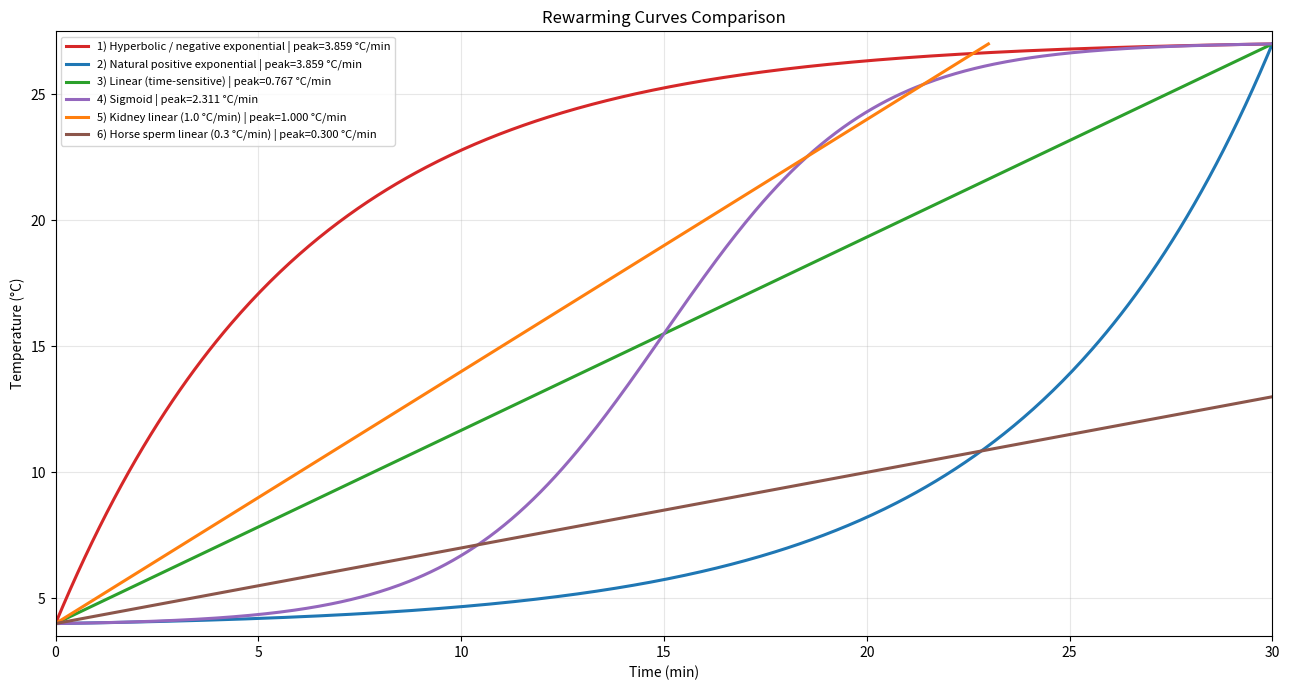

Reproduce this figure in Python.
"""Rewarming curve algorithms and comparison plot generation.

Updated model set (6 curves):
1) Hyperbolic / negative exponential (time-sensitive)
2) Natural positive exponential (time-sensitive)
3) Linear (time-sensitive)
4) Sigmoid (time-sensitive)
5) Kidney linear at 1.0 °C/min (not time-sensitive)
6) Horse sperm linear at 0.3 °C/min (not time-sensitive)
"""

from __future__ import annotations

import math
from dataclasses import dataclass
from typing import Callable

try:
    import matplotlib.pyplot as plt
except ModuleNotFoundError:  # optional
    plt = None


@dataclass(frozen=True)
class CurveParams:
    temp_start: float = 4.0
    temp_end: float = 27.0
    time_total: float = 30.0

    @property
    def delta_t(self) -> float:
        return self.temp_end - self.temp_start


CurveFn = Callable[[float, CurveParams], tuple[float, float]]


def _clip(x: float, lo: float, hi: float) -> float:
    return max(lo, min(x, hi))


def _u(t: float, total: float) -> float:
    if total <= 0:
        raise ValueError("total time must be > 0")
    return _clip(t / total, 0.0, 1.0)


# 1) Hyperbolic / negative exponential (concave, fast early warming)
def curve_hyperbolic_negative_exponential(
    t: float,
    p: CurveParams,
    k_neg: float = 5.0,
) -> tuple[float, float]:
    if k_neg <= 0:
        raise ValueError("k_neg must be > 0")
    u = _u(t, p.time_total)
    denom = 1.0 - math.exp(-k_neg)
    y = (1.0 - math.exp(-k_neg * u)) / denom
    temp = p.temp_start + p.delta_t * y
    rate = p.delta_t / p.time_total * (k_neg * math.exp(-k_neg * u) / denom)
    return temp, rate


# 2) Natural positive exponential (convex, slow early warming)
def curve_natural_positive_exponential(
    t: float,
    p: CurveParams,
    k_pos: float = 5.0,
) -> tuple[float, float]:
    if k_pos <= 0:
        raise ValueError("k_pos must be > 0")
    u = _u(t, p.time_total)
    denom = math.exp(k_pos) - 1.0
    y = (math.exp(k_pos * u) - 1.0) / denom
    temp = p.temp_start + p.delta_t * y
    rate = p.delta_t / p.time_total * (k_pos * math.exp(k_pos * u) / denom)
    return temp, rate


# 3) Linear within fixed 30 min from 4 to 27

def curve_linear_time_sensitive(t: float, p: CurveParams) -> tuple[float, float]:
    u = _u(t, p.time_total)
    temp = p.temp_start + p.delta_t * u
    rate = p.delta_t / p.time_total
    return temp, rate


# 4) Sigmoid (normalized logistic)
def curve_sigmoid(
    t: float,
    p: CurveParams,
    alpha: float = 12.0,
) -> tuple[float, float]:
    if alpha <= 0:
        raise ValueError("alpha must be > 0")
    u = _u(t, p.time_total)

    def s(x: float) -> float:
        return 1.0 / (1.0 + math.exp(-alpha * (x - 0.5)))

    s0 = s(0.0)
    s1 = s(1.0)
    su = s(u)
    y = (su - s0) / (s1 - s0)
    temp = p.temp_start + p.delta_t * y

    ds_du = alpha * su * (1.0 - su)
    dy_du = ds_du / (s1 - s0)
    rate = p.delta_t / p.time_total * dy_du
    return temp, rate


# 5) Kidney linear with fixed maximum gradient 1.0 °C/min (not time-sensitive)
def curve_kidney_linear_max_1c_per_min(t: float, p: CurveParams) -> tuple[float, float]:
    rate = 1.0
    t_needed = p.delta_t / rate
    t_eff = _clip(t, 0.0, t_needed)
    temp = p.temp_start + rate * t_eff
    actual_rate = rate if t < t_needed else 0.0
    return temp, actual_rate


# 6) Horse sperm linear with fixed maximum gradient 0.3 °C/min (not time-sensitive)
def curve_horse_sperm_linear_max_03c_per_min(t: float, p: CurveParams) -> tuple[float, float]:
    rate = 0.3
    t_needed = p.delta_t / rate
    t_eff = _clip(t, 0.0, t_needed)
    temp = p.temp_start + rate * t_eff
    actual_rate = rate if t < t_needed else 0.0
    return temp, actual_rate


def equation_strings_numeric(p: CurveParams, k_neg: float = 5.0, k_pos: float = 5.0, alpha: float = 12.0) -> dict[str, str]:
    linear_rate = p.delta_t / p.time_total
    return {
        "1) Hyperbolic / negative exponential": (
            f"T(t)={p.temp_start:.3f}+{p.delta_t:.3f}*(1-exp(-{k_neg:.3f}*t/{p.time_total:.3f}))/(1-exp(-{k_neg:.3f}))"
        ),
        "2) Natural positive exponential": (
            f"T(t)={p.temp_start:.3f}+{p.delta_t:.3f}*(exp({k_pos:.3f}*t/{p.time_total:.3f})-1)/(exp({k_pos:.3f})-1)"
        ),
        "3) Linear (time-sensitive)": f"T(t)={p.temp_start:.3f}+{linear_rate:.3f}*t  (0<=t<={p.time_total:.1f})",
        "4) Sigmoid": (
            f"T(t)={p.temp_start:.3f}+{p.delta_t:.3f}*norm_sigmoid(t/{p.time_total:.3f}, alpha={alpha:.3f})"
        ),
        "5) Kidney linear (1.0 °C/min)": f"T(t)={p.temp_start:.3f}+1.000*t  (clamped at {p.temp_end:.3f})",
        "6) Horse sperm linear (0.3 °C/min)": f"T(t)={p.temp_start:.3f}+0.300*t  (clamped at {p.temp_end:.3f})",
    }


def sample_curve(curve: CurveFn, p: CurveParams, t_end: float, n: int = 400) -> tuple[list[float], list[float]]:
    times = [t_end * i / (n - 1) for i in range(n)]
    values = [curve(t, p)[0] for t in times]
    return times, values


def max_rate(curve: CurveFn, p: CurveParams, t_end: float, n: int = 4000) -> float:
    mr = 0.0
    for i in range(n):
        t = t_end * i / (n - 1)
        _, r = curve(t, p)
        mr = max(mr, abs(r))
    return mr


def plot_curves(output_path: str = "rewarming_curves.png") -> str:
    p = CurveParams(temp_start=4.0, temp_end=27.0, time_total=30.0)
    k_neg = 5.0
    k_pos = 5.0
    alpha = 12.0

    plot_time_cutoff = 30.0
    curves: list[tuple[str, CurveFn, float, str]] = [
        ("1) Hyperbolic / negative exponential", lambda t, pp: curve_hyperbolic_negative_exponential(t, pp, k_neg=k_neg), 30.0, "#d62728"),
        ("2) Natural positive exponential", lambda t, pp: curve_natural_positive_exponential(t, pp, k_pos=k_pos), 30.0, "#1f77b4"),
        ("3) Linear (time-sensitive)", curve_linear_time_sensitive, 30.0, "#2ca02c"),
        ("4) Sigmoid", lambda t, pp: curve_sigmoid(t, pp, alpha=alpha), 30.0, "#9467bd"),
        ("5) Kidney linear (1.0 °C/min)", curve_kidney_linear_max_1c_per_min, p.delta_t / 1.0, "#ff7f0e"),
        ("6) Horse sperm linear (0.3 °C/min)", curve_horse_sperm_linear_max_03c_per_min, p.delta_t / 0.3, "#8c564b"),
    ]

    equations = equation_strings_numeric(p, k_neg=k_neg, k_pos=k_pos, alpha=alpha)

    if plt is None:
        return plot_curves_svg_fallback(curves, equations, p, output_path.replace('.png', '.svg'))

    fig, ax = plt.subplots(figsize=(13, 7))
    for label, fn, t_end, color in curves:
        t, y = sample_curve(fn, p, t_end=t_end, n=500)
        peak = max_rate(fn, p, t_end=t_end)
        ax.plot(t, y, color=color, linewidth=2.2, label=f"{label} | peak={peak:.3f} °C/min")


    ax.set_title("Rewarming Curves Comparison")
    ax.set_xlabel("Time (min)")
    ax.set_ylabel("Temperature (°C)")
    ax.grid(True, alpha=0.3)
    ax.set_ylim(3.5, 27.5)
    ax.set_xlim(0, plot_time_cutoff)
    ax.legend(loc="upper left", fontsize=8)
    fig.tight_layout()
    fig.savefig(output_path, dpi=160)
    plt.close(fig)
    return output_path


def plot_curves_svg_fallback(
    curves: list[tuple[str, CurveFn, str]],
    p: CurveParams,
    output_path: str,
    plot_time_cutoff: float = 30.0,
) -> str:
    """Simple no-dependency SVG plot fallback."""
    width, height = 980, 760
    left, right, top, bottom = 80, 80, 40, 70
    plot_w = width - left - right
    plot_h = height - top - bottom

    x_max = plot_time_cutoff
    y_min, y_max = 3.5, 27.5

    def x_px(x: float) -> float:
        return left + (x / x_max) * plot_w

    def y_px(y: float) -> float:
        return top + (1.0 - (y - y_min) / (y_max - y_min)) * plot_h

    parts = [
        f'<svg xmlns="http://www.w3.org/2000/svg" width="{width}" height="{height}">',
        '<rect width="100%" height="100%" fill="white"/>',
        f'<text x="{left}" y="24" font-size="20" font-family="Arial">6 Rewarming Curves Comparison</text>',
        f'<line x1="{left}" y1="{top+plot_h}" x2="{left+plot_w}" y2="{top+plot_h}" stroke="black"/>',
        f'<line x1="{left}" y1="{top}" x2="{left}" y2="{top+plot_h}" stroke="black"/>',
    ]

    # grid
    for i in range(0, 9):
        xv = x_max * i / 8
        xp = x_px(xv)
        parts.append(f'<line x1="{xp:.1f}" y1="{top}" x2="{xp:.1f}" y2="{top+plot_h}" stroke="#eee"/>')
        parts.append(f'<text x="{xp:.1f}" y="{top+plot_h+18}" font-size="11" text-anchor="middle">{xv:.1f}</text>')
    for i in range(0, 7):
        yv = y_min + (y_max - y_min) * i / 6
        yp = y_px(yv)
        parts.append(f'<line x1="{left}" y1="{yp:.1f}" x2="{left+plot_w}" y2="{yp:.1f}" stroke="#eee"/>')
        parts.append(f'<text x="{left-8}" y="{yp+4:.1f}" font-size="11" text-anchor="end">{yv:.1f}</text>')

    # curves
    legend_y = top + 20
    for label, fn, color in curves:
        t, y = sample_curve(fn, p, t_end=plot_time_cutoff, n=500)
        pts = " ".join([f"{x_px(tx):.2f},{y_px(ty):.2f}" for tx, ty in zip(t, y)])
        parts.append(f'<polyline points="{pts}" fill="none" stroke="{color}" stroke-width="2.2"/>')

        peak = max_rate(fn, p, t_end=plot_time_cutoff)
        # legend in plot area (top-left)
        x0 = left + 12
        y0 = legend_y
        parts.append(f'<line x1="{x0}" y1="{y0}" x2="{x0+20}" y2="{y0}" stroke="{color}" stroke-width="3"/>')
        parts.append(
            f'<text x="{x0+26}" y="{y0+4}" font-size="11" font-family="Arial">{label} | peak={peak:.3f} °C/min</text>'
        )
        legend_y += 18

    parts.append(f'<text x="{left+plot_w/2:.1f}" y="{height-12}" font-size="12" text-anchor="middle">Time (min)</text>')
    parts.append(f'<text x="18" y="{top+plot_h/2:.1f}" font-size="12" transform="rotate(-90,18,{top+plot_h/2:.1f})" text-anchor="middle">Temperature (°C)</text>')
    parts.append('</svg>')

    with open(output_path, 'w', encoding='utf-8') as f:
        f.write("\n".join(parts))
    return output_path


def demo() -> None:
    p = CurveParams(temp_start=4.0, temp_end=27.0, time_total=30.0)
    k_neg = 5.0
    k_pos = 5.0
    alpha = 12.0

    print(f"Assumptions (first 4 curves): start={p.temp_start}, end={p.temp_end}, total={p.time_total} min")
    print("Numeric equations:")
    for name, eq in equation_strings_numeric(p, k_neg=k_neg, k_pos=k_pos, alpha=alpha).items():
        print(f"  - {name}: {eq}")

    curve_items: list[tuple[str, CurveFn, float]] = [
        ("1) Hyperbolic / negative exponential", lambda t, pp: curve_hyperbolic_negative_exponential(t, pp, k_neg=k_neg), 30.0),
        ("2) Natural positive exponential", lambda t, pp: curve_natural_positive_exponential(t, pp, k_pos=k_pos), 30.0),
        ("3) Linear (time-sensitive)", curve_linear_time_sensitive, 30.0),
        ("4) Sigmoid", lambda t, pp: curve_sigmoid(t, pp, alpha=alpha), 30.0),
        ("5) Kidney linear (1.0 °C/min)", curve_kidney_linear_max_1c_per_min, p.delta_t / 1.0),
        ("6) Horse sperm linear (0.3 °C/min)", curve_horse_sperm_linear_max_03c_per_min, p.delta_t / 0.3),
    ]

    for name, fn, t_end in curve_items:
        mid_t = t_end / 2.0
        mid_temp, mid_rate = fn(mid_t, p)
        peak = max_rate(fn, p, t_end=t_end)
        print(
            f"{name:42s} | duration={t_end:6.2f} min | peak_rate={peak:0.3f} °C/min | "
            f"midpoint=({mid_temp:0.3f} °C, {mid_rate:0.3f} °C/min)"
        )


if __name__ == "__main__":
    demo()
    image = plot_curves("rewarming_curves.png")
    print(f"Saved plot: {image}")
